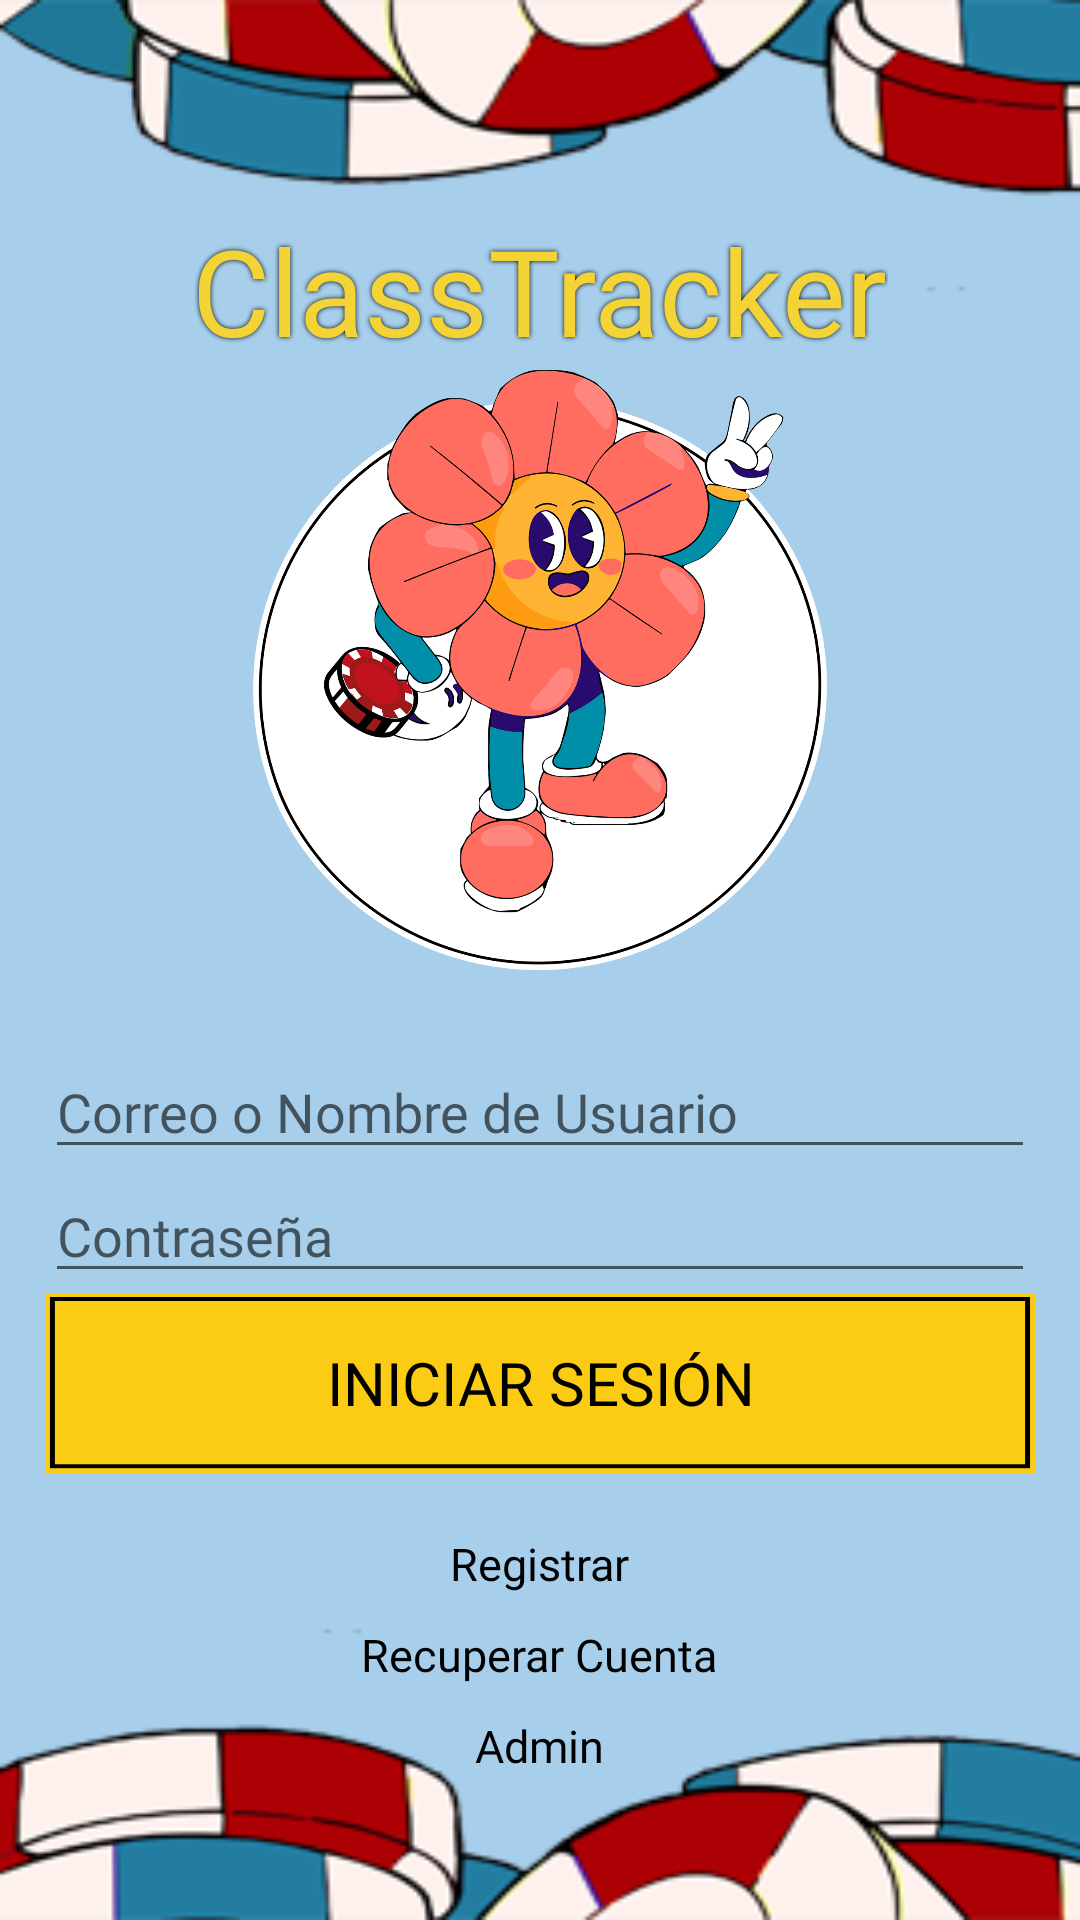

This screen was rendered from an Android layout file. Write that file and the resources it references.
<!-- AndroidManifest.xml: application theme Theme.ClassTracker -->
<!-- res/layout/activity_login.xml -->
<?xml version="1.0" encoding="utf-8"?>
<androidx.constraintlayout.widget.ConstraintLayout xmlns:android="http://schemas.android.com/apk/res/android"
    xmlns:app="http://schemas.android.com/apk/res-auto"
    xmlns:tools="http://schemas.android.com/tools"
    android:layout_width="match_parent"
    android:layout_height="match_parent"
    android:background="@drawable/fondo"
    tools:context=".LoginActivity">

    <LinearLayout
        android:layout_width="match_parent"
        android:layout_height="match_parent"
        android:gravity="top|center"
        android:orientation="vertical"
        android:padding="15dp"
        tools:context=".LoginActivity"
        tools:layout_editor_absoluteX="202dp"
        tools:layout_editor_absoluteY="297dp">

        <TextView
            android:id="@+id/textViewTitle"
            android:layout_width="wrap_content"
            android:layout_height="wrap_content"
            android:layout_centerInParent="true"
            android:layout_marginTop="55dp"
            android:fontFamily="@font/bubble_bobble"
            android:shadowColor="@color/black"
            android:shadowDx="0"
            android:shadowDy="0"
            android:shadowRadius="4"
            android:text="ClassTracker"
            android:textColor="#f4d434"
            android:textSize="40sp" />

        <ImageView
            android:id="@+id/imageViewLogin"
            android:layout_width="200dp"
            android:layout_height="200dp"
            android:layout_marginBottom="25dp"
            android:contentDescription="Logo Login"
            android:src="@drawable/userlogin"
            app:layout_constraintBottom_toBottomOf="parent"
            app:layout_constraintEnd_toEndOf="parent"
            app:layout_constraintHorizontal_bias="0.54"
            app:layout_constraintStart_toStartOf="parent"
            app:layout_constraintTop_toTopOf="parent"
            app:layout_constraintVertical_bias="0.133" />

        <EditText
            android:id="@+id/editTextEmailOrUsername"
            android:layout_width="match_parent"
            android:layout_height="wrap_content"
            android:fontFamily="@font/bubble_bobble"
            android:hint="Correo o Nombre de Usuario" />

        <EditText
            android:id="@+id/editTextPassword"
            android:layout_width="match_parent"
            android:layout_height="wrap_content"
            android:fontFamily="@font/bubble_bobble"
            android:hint="Contraseña"
            android:inputType="textPassword" />

        <Button
            android:id="@+id/buttonLogin"
            android:layout_width="match_parent"
            android:layout_height="60dp"
            android:background="@drawable/button"
            android:fontFamily="@font/bubble_bobble"
            android:text="Iniciar sesión"
            android:textColor="@color/black"
            android:textSize="20sp" />

        <TextView
            android:id="@+id/registrar"
            android:layout_width="wrap_content"
            android:layout_height="wrap_content"
            android:layout_centerInParent="true"
            android:layout_marginTop="20dp"
            android:fontFamily="@font/bubble_bobble"
            android:text="Registrar"
            android:textColor="@color/black"
            android:textSize="15sp" />

        <TextView
            android:id="@+id/recuperar_cuenta"
            android:layout_width="wrap_content"
            android:layout_height="wrap_content"
            android:layout_centerInParent="true"
            android:layout_marginTop="10dp"
            android:fontFamily="@font/bubble_bobble"
            android:text="Recuperar Cuenta"
            android:textColor="@color/black"
            android:textSize="15sp" />

        <TextView
            android:id="@+id/textViewAdmin"
            android:layout_width="wrap_content"
            android:layout_height="wrap_content"
            android:layout_centerInParent="true"
            android:layout_marginTop="10dp"
            android:fontFamily="@font/bubble_bobble"
            android:text="Admin"
            android:textColor="@color/black"
            android:textSize="15sp"
            android:clickable="true"/>

    </LinearLayout>

</androidx.constraintlayout.widget.ConstraintLayout>
<!-- resources referenced by this layout -->
<resources>
  <!-- drawable button: png bitmap (drawable, 1444 bytes) -->
  <!-- drawable fondo: png bitmap (drawable, 28563 bytes) -->
  <!-- drawable userlogin: png bitmap (drawable, 375019 bytes) -->
  <style name="Theme.ClassTracker" parent="Theme.AppCompat.Light.DarkActionBar">
          
          <item name="colorPrimary">@color/purple_500</item>
          <item name="colorPrimaryDark">@color/purple_700</item>
          <item name="colorAccent">@color/teal_200</item>
          
      </style>
  <!-- not gathered from this repository: default colours our renderer supplied (Android Studio template values) -->
  <color name="purple_500">#FF6200EE</color>
  <color name="purple_700">#FF3700B3</color>
  <color name="teal_200">#FF03DAC5</color>
  <color name="black">#FF000000</color>
</resources>
